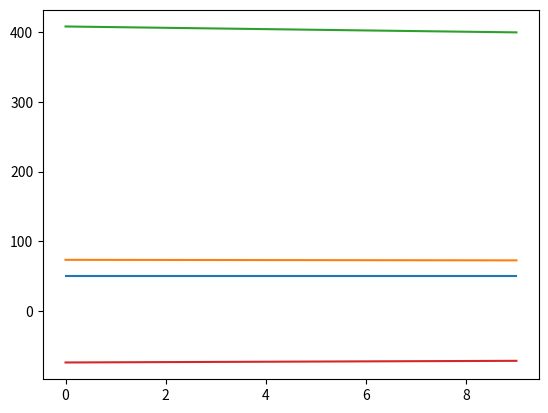

Here is the Python script that generated this plot:
import numpy as np
import pandas as pd
import matplotlib.pyplot as plt


# Parameters

n = 10
f = np.ones(n) / (n * (n+1) / 2) * np.arange(1,n+1)
delta = 0.02
gamma = np.arange(1, 3, 0.5)
p = 0.5
sigmaD_2 = 0.02
theta = np.linspace(-0.0045, 0.006, n)

def K(gamma_f):
    k = 0
    for i in range(n):
        k += f[i] / (delta + p + (gamma_f-1) * theta[i] + 0.5 * gamma_f * (1-gamma_f) * sigmaD_2)
    return k

def C(gamma_f):
    c = 1 / ((delta + p + (gamma_f-1) * theta + 0.5 * gamma_f * (1-gamma_f) * sigmaD_2) * (1 - p * K(gamma_f)))
    return c

C_theta = {}
for gamma_f in gamma:

    C_theta[gamma_f] = list(C(gamma_f))

C_theta = pd.DataFrame(C_theta)
plt.plot(C_theta)
